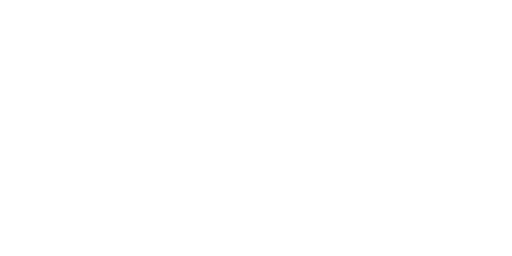
t = 0.00 s
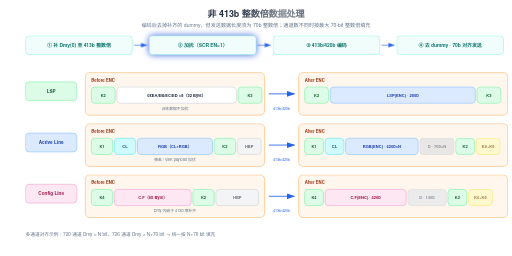
t = 4.50 s
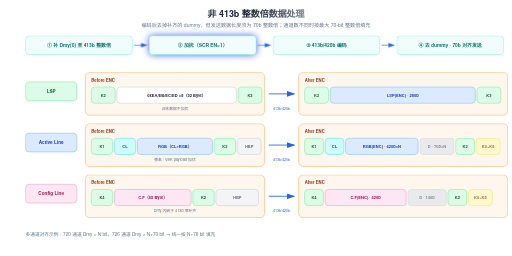
t = 4.82 s
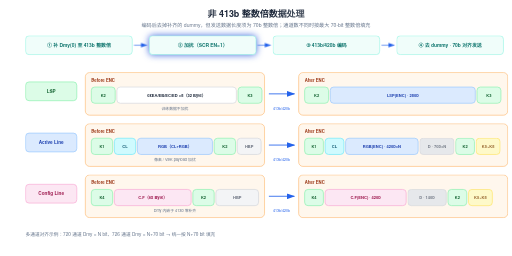
t = 5.14 s
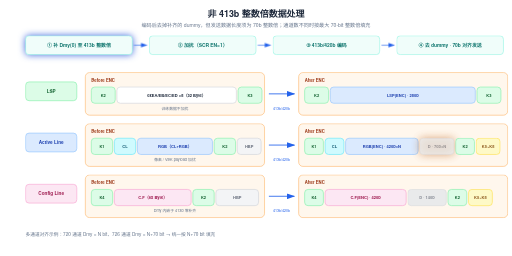
t = 6.42 s
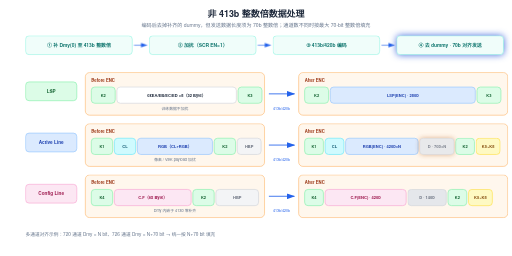
t = 8.50 s

The animated SVG that drew these frames (rendered in a browser with its animation timeline set to each time). Animation: 13 CSS @keyframes rules; frames cover the first 8.50 s, repeats indefinitely.

<svg xmlns="http://www.w3.org/2000/svg" viewBox="0 0 1200 600" width="1200" height="600">

  <style>text { font-family: 'Helvetica Neue', Helvetica, Arial, 'PingFang SC', 'Microsoft YaHei', 'Microsoft JhengHei', 'SimHei', sans-serif; }</style>

<style>
.row{opacity:0;animation:rowIn .55s cubic-bezier(.22,.7,.3,1) forwards}
.head{opacity:0;animation:rowIn .55s cubic-bezier(.22,.7,.3,1) forwards}
@keyframes rowIn{from{opacity:0;transform:translateY(10px)}to{opacity:1;transform:none}}
.draw{stroke-dasharray:100;animation:drawIn .6s cubic-bezier(.4,0,.2,1) forwards}
@keyframes drawIn{from{stroke-dashoffset:100}to{stroke-dashoffset:0}}
.fade{opacity:0;animation:fadeIn .6s ease forwards}
@keyframes fadeIn{to{opacity:1}}
.flowdot{fill:none;stroke-linecap:round;stroke-dasharray:9 91;stroke-width:3.5;animation:flow 2.6s linear infinite}
@keyframes flow{to{stroke-dashoffset:-100}}
.flowtail{fill:none;stroke-linecap:round;stroke-dasharray:4 96;stroke-width:8;opacity:.25;animation:flow 2.6s linear infinite}
.pulse{transform-box:fill-box;transform-origin:center;animation:pulse 2.8s ease-in-out infinite}
@keyframes pulse{0%,100%{opacity:1;filter:drop-shadow(0 0 0 rgba(180,83,9,0))}50%{opacity:.8;filter:drop-shadow(0 0 10px rgba(180,83,9,.75))}}
.pulse-t{transform-box:fill-box;transform-origin:center;animation:pulseT 2.8s ease-in-out infinite}
@keyframes pulseT{0%,100%{opacity:1;filter:drop-shadow(0 0 0 rgba(14,116,144,0))}50%{opacity:.8;filter:drop-shadow(0 0 10px rgba(14,116,144,.75))}}
.pulse-b{transform-box:fill-box;transform-origin:center;animation:pulseB 2.8s ease-in-out infinite}
@keyframes pulseB{0%,100%{opacity:1;filter:drop-shadow(0 0 0 rgba(29,78,216,0))}50%{opacity:.8;filter:drop-shadow(0 0 10px rgba(29,78,216,.75))}}
.sweepband{opacity:.85;animation:sweepMove 8s linear infinite}
@keyframes sweepMove{to{transform:translateX(var(--sweepP,160px))}}
.dashgrow{stroke-dasharray:7 5;animation:dashgrow 2.6s linear infinite}
@keyframes dashgrow{from{stroke-dashoffset:72}to{stroke-dashoffset:0}}
.march{animation:march 1.5s linear infinite}
@keyframes march{to{stroke-dashoffset:-16}}
.cellwave{animation:wave 2.6s ease-in-out infinite}
@keyframes wave{0%,100%{opacity:1}50%{opacity:.72}}
.breathe{animation:br 3.2s ease-in-out infinite}
@keyframes br{0%,100%{opacity:1}50%{opacity:.55}}
.step{animation:stepLit 6s ease-in-out infinite}
@keyframes stepLit{0%,16%{filter:drop-shadow(0 0 9px rgba(29,78,216,.85))}24%,92%{filter:drop-shadow(0 0 0 rgba(29,78,216,0))}100%{filter:drop-shadow(0 0 9px rgba(29,78,216,.85))}}
@media (prefers-reduced-motion:reduce){*{animation:none!important}.row,.head,.fade{opacity:1!important}.flowdot,.flowtail,.sweepband{display:none!important}}
</style>

  <defs>

    <marker id="ar-blue" markerWidth="10" markerHeight="7" refX="9" refY="3.5" orient="auto"><polygon points="0 0, 10 3.5, 0 7" fill="#2563eb"/></marker>

    <marker id="ar-green" markerWidth="10" markerHeight="7" refX="9" refY="3.5" orient="auto"><polygon points="0 0, 10 3.5, 0 7" fill="#059669"/></marker>

    <marker id="ar-purple" markerWidth="10" markerHeight="7" refX="9" refY="3.5" orient="auto"><polygon points="0 0, 10 3.5, 0 7" fill="#7c3aed"/></marker>

    <marker id="ar-orange" markerWidth="10" markerHeight="7" refX="9" refY="3.5" orient="auto"><polygon points="0 0, 10 3.5, 0 7" fill="#ea580c"/></marker>

    <marker id="ar-gray" markerWidth="10" markerHeight="7" refX="9" refY="3.5" orient="auto"><polygon points="0 0, 10 3.5, 0 7" fill="#9ca3af"/></marker>

<linearGradient id="sweepG-1" gradientUnits="userSpaceOnUse" x1="-864" y1="0" x2="576" y2="0">

<stop offset="0" stop-color="#ffffff" stop-opacity="0"/>

<stop offset="0.40" stop-color="#ffffff" stop-opacity="0"/>

<stop offset="0.46" stop-color="#ffffff" stop-opacity=".3"/>

<stop offset="0.5" stop-color="#ffffff" stop-opacity=".65"/>

<stop offset="0.54" stop-color="#ffffff" stop-opacity=".3"/>

<stop offset="0.60" stop-color="#ffffff" stop-opacity="0"/>

<stop offset="1" stop-color="#ffffff" stop-opacity="0"/>

</linearGradient>

<clipPath id="sweepC-1"><use href="#shT0"/><use href="#shT1"/></clipPath>

  </defs>

  <rect width="1200" height="600" fill="#ffffff"/>

<g class="head">

<text id="shT0" x="600" y="40" font-size="21" fill="#1e293b" text-anchor="middle" font-weight="600">非 413b 整数倍数据处理</text>

<text x="600" y="64" font-size="12" fill="#64748b" text-anchor="middle">编码后去掉补齐的 dummy，但发送数据长度须为 70b 整数倍；通道数不同时按最大 70-bit 整数倍填充</text>

</g>

<g class="row" style="animation-delay:0.15s">

<g class="step" style="animation-delay:0s">

<rect x="60" y="84" width="250" height="44" rx="8" fill="#f0fdfa" stroke="#99f6e4" stroke-width="1.5"/>

<text x="185.0" y="109.5" font-size="11.5" fill="#0f766e" text-anchor="middle" font-weight="600">① 补 Dmy(0) 至 413b 整数倍</text>

</g>

</g>

<g class="fade" style="animation-delay:0.85s">

<line class="draw" pathLength="100" style="animation-delay:0.85s" x1="314" y1="106" x2="344" y2="106" stroke="#2563eb" stroke-width="1.5" marker-end="url(#ar-blue)"/>

</g>

<g class="row" style="animation-delay:0.3s">

<g class="step" style="animation-delay:-1.5s">

<rect x="350" y="84" width="250" height="44" rx="8" fill="#f0fdfa" stroke="#99f6e4" stroke-width="1.5"/>

<text x="475.0" y="109.5" font-size="11.5" fill="#0f766e" text-anchor="middle" font-weight="600">② 加扰（SCR EN=1）</text>

</g>

</g>

<g class="fade" style="animation-delay:1.0s">

<line class="draw" pathLength="100" style="animation-delay:1.0s" x1="604" y1="106" x2="634" y2="106" stroke="#2563eb" stroke-width="1.5" marker-end="url(#ar-blue)"/>

</g>

<g class="row" style="animation-delay:0.45s">

<g class="step" style="animation-delay:-3s">

<rect x="640" y="84" width="250" height="44" rx="8" fill="#f0fdfa" stroke="#99f6e4" stroke-width="1.5"/>

<text x="765.0" y="109.5" font-size="11.5" fill="#0f766e" text-anchor="middle" font-weight="600">③ 413b/420b 编码</text>

</g>

</g>

<g class="fade" style="animation-delay:1.15s">

<line class="draw" pathLength="100" style="animation-delay:1.15s" x1="894" y1="106" x2="924" y2="106" stroke="#2563eb" stroke-width="1.5" marker-end="url(#ar-blue)"/>

</g>

<g class="row" style="animation-delay:0.6s">

<g class="step" style="animation-delay:-4.5s">

<rect x="930" y="84" width="250" height="44" rx="8" fill="#f0fdfa" stroke="#99f6e4" stroke-width="1.5"/>

<text x="1055.0" y="109.5" font-size="11.5" fill="#0f766e" text-anchor="middle" font-weight="600">④ 去 dummy · 70b 对齐发送</text>

</g>

</g>

<g class="row" style="animation-delay:0.9s">

<rect x="60" y="192" width="120" height="44" rx="8" fill="#dcfce7" stroke="#86efac" stroke-width="1.5"/>

<text x="120.0" y="217.5" font-size="11" fill="#166534" text-anchor="middle" font-weight="600">LSP</text>

<rect x="200" y="170" width="420" height="100" rx="10" fill="#fff7ed" stroke="#fdba74" stroke-width="1.5"/>

<text x="214" y="192" font-size="10" fill="#9a3412" text-anchor="start" font-weight="600">Before ENC</text>

<rect x="214" y="204" width="56" height="38" rx="8" fill="#dcfce7" stroke="#86efac" stroke-width="1.5"/>

<text x="242.0" y="226.5" font-size="9.5" fill="#166534" text-anchor="middle" font-weight="600">K2</text>

<rect x="274" y="204" width="280" height="38" rx="8" fill="#ffffff" stroke="#d1d5db" stroke-width="1.5"/>

<text x="414.0" y="226.5" font-size="9.5" fill="#1e293b" text-anchor="middle" font-weight="600">0xEA/EB/EC/ED ×8（32 Byte）</text>

<rect x="558" y="204" width="56" height="38" rx="8" fill="#dcfce7" stroke="#86efac" stroke-width="1.5"/>

<text x="586.0" y="226.5" font-size="9.5" fill="#166534" text-anchor="middle" font-weight="600">K3</text>

<rect x="700" y="170" width="490" height="100" rx="10" fill="#fff7ed" stroke="#fdba74" stroke-width="1.5"/>

<text x="714" y="192" font-size="10" fill="#9a3412" text-anchor="start" font-weight="600">After ENC</text>

<rect x="714" y="204" width="56" height="38" rx="8" fill="#dcfce7" stroke="#86efac" stroke-width="1.5"/>

<text x="742.0" y="226.5" font-size="9.5" fill="#166534" text-anchor="middle" font-weight="600">K2</text>

<rect x="774" y="204" width="340" height="38" rx="8" fill="#dbeafe" stroke="#93c5fd" stroke-width="1.5"/>

<text x="944.0" y="226.5" font-size="9.5" fill="#1e40af" text-anchor="middle" font-weight="600">LSP(ENC) · 280b</text>

<rect x="1118" y="204" width="56" height="38" rx="8" fill="#dcfce7" stroke="#86efac" stroke-width="1.5"/>

<text x="1146.0" y="226.5" font-size="9.5" fill="#166534" text-anchor="middle" font-weight="600">K3</text>

<text x="410" y="258" font-size="9" fill="#64748b" text-anchor="middle">训练数据不加扰</text>

</g>

<g class="row" style="animation-delay:1.05s">

<rect x="60" y="312" width="120" height="44" rx="8" fill="#dbeafe" stroke="#93c5fd" stroke-width="1.5"/>

<text x="120.0" y="337.5" font-size="11" fill="#1e40af" text-anchor="middle" font-weight="600">Active Line</text>

<rect x="200" y="290" width="420" height="100" rx="10" fill="#fff7ed" stroke="#fdba74" stroke-width="1.5"/>

<text x="214" y="312" font-size="10" fill="#9a3412" text-anchor="start" font-weight="600">Before ENC</text>

<rect x="214" y="324" width="50" height="38" rx="8" fill="#dcfce7" stroke="#86efac" stroke-width="1.5"/>

<text x="239.0" y="346.5" font-size="9.5" fill="#166534" text-anchor="middle" font-weight="600">K1</text>

<rect x="268" y="324" width="50" height="38" rx="8" fill="#cffafe" stroke="#67e8f9" stroke-width="1.5"/>

<text x="293.0" y="346.5" font-size="9.5" fill="#155e75" text-anchor="middle" font-weight="600">CL</text>

<rect x="322" y="324" width="176" height="38" rx="8" fill="#dbeafe" stroke="#93c5fd" stroke-width="1.5"/>

<text x="410.0" y="346.5" font-size="9.5" fill="#1e40af" text-anchor="middle" font-weight="600">RGB（CL+RGB）</text>

<rect x="502" y="324" width="50" height="38" rx="8" fill="#dcfce7" stroke="#86efac" stroke-width="1.5"/>

<text x="527.0" y="346.5" font-size="9.5" fill="#166534" text-anchor="middle" font-weight="600">K2</text>

<rect x="556" y="324" width="56" height="38" rx="8" fill="#f3f4f6" stroke="#d1d5db" stroke-width="1.5"/>

<text x="584.0" y="346.5" font-size="9.5" fill="#6b7280" text-anchor="middle" font-weight="600">HBP</text>

<rect x="700" y="290" width="490" height="100" rx="10" fill="#fff7ed" stroke="#fdba74" stroke-width="1.5"/>

<text x="714" y="312" font-size="10" fill="#9a3412" text-anchor="start" font-weight="600">After ENC</text>

<rect x="714" y="324" width="44" height="38" rx="8" fill="#dcfce7" stroke="#86efac" stroke-width="1.5"/>

<text x="736.0" y="346.5" font-size="9.5" fill="#166534" text-anchor="middle" font-weight="600">K1</text>

<rect x="762" y="324" width="44" height="38" rx="8" fill="#cffafe" stroke="#67e8f9" stroke-width="1.5"/>

<text x="784.0" y="346.5" font-size="9.5" fill="#155e75" text-anchor="middle" font-weight="600">CL</text>

<rect x="810" y="324" width="170" height="38" rx="8" fill="#dbeafe" stroke="#93c5fd" stroke-width="1.5"/>

<text x="895.0" y="346.5" font-size="9.5" fill="#1e40af" text-anchor="middle" font-weight="600">RGB(ENC) · 420b×N</text>

<g class="pulse" style="animation-delay:-0.7s">

<g class="cellwave" style="animation-duration:2.8s;animation-delay:0.0s">

<rect x="984" y="324" width="80" height="38" rx="8" fill="#e5e7eb" stroke="#d1d5db" stroke-width="1.5"/>

<text x="1024.0" y="346.5" font-size="9.5" fill="#6b7280" text-anchor="middle" font-weight="600">D · 70b×N</text>

</g>

</g>

<rect x="1068" y="324" width="44" height="38" rx="8" fill="#dcfce7" stroke="#86efac" stroke-width="1.5"/>

<text x="1090.0" y="346.5" font-size="9.5" fill="#166534" text-anchor="middle" font-weight="600">K2</text>

<g class="cellwave" style="animation-duration:2.8s;animation-delay:0.3s">

<rect x="1116" y="324" width="56" height="38" rx="8" fill="#fef9c3" stroke="#fde047" stroke-width="1.5"/>

<text x="1144.0" y="346.5" font-size="9.5" fill="#854d0e" text-anchor="middle" font-weight="600">K5~K8</text>

</g>

<text x="410" y="378" font-size="9" fill="#64748b" text-anchor="middle">像素 / VBK payload 加扰</text>

</g>

<g class="row" style="animation-delay:1.2s">

<rect x="60" y="432" width="120" height="44" rx="8" fill="#fce7f3" stroke="#f9a8d4" stroke-width="1.5"/>

<text x="120.0" y="457.5" font-size="11" fill="#9d174d" text-anchor="middle" font-weight="600">Config Line</text>

<rect x="200" y="410" width="420" height="100" rx="10" fill="#fff7ed" stroke="#fdba74" stroke-width="1.5"/>

<text x="214" y="432" font-size="10" fill="#9a3412" text-anchor="start" font-weight="600">Before ENC</text>

<rect x="214" y="444" width="50" height="38" rx="8" fill="#dcfce7" stroke="#86efac" stroke-width="1.5"/>

<text x="239.0" y="466.5" font-size="9.5" fill="#166534" text-anchor="middle" font-weight="600">K4</text>

<rect x="268" y="444" width="180" height="38" rx="8" fill="#fce7f3" stroke="#f9a8d4" stroke-width="1.5"/>

<text x="358.0" y="466.5" font-size="9.5" fill="#9d174d" text-anchor="middle" font-weight="600">C.F（6x Byte）</text>

<rect x="452" y="444" width="50" height="38" rx="8" fill="#dcfce7" stroke="#86efac" stroke-width="1.5"/>

<text x="477.0" y="466.5" font-size="9.5" fill="#166534" text-anchor="middle" font-weight="600">K2</text>

<rect x="506" y="444" width="100" height="38" rx="8" fill="#f3f4f6" stroke="#d1d5db" stroke-width="1.5"/>

<text x="556.0" y="466.5" font-size="9.5" fill="#6b7280" text-anchor="middle" font-weight="600">HBP</text>

<rect x="700" y="410" width="490" height="100" rx="10" fill="#fff7ed" stroke="#fdba74" stroke-width="1.5"/>

<text x="714" y="432" font-size="10" fill="#9a3412" text-anchor="start" font-weight="600">After ENC</text>

<rect x="714" y="444" width="44" height="38" rx="8" fill="#dcfce7" stroke="#86efac" stroke-width="1.5"/>

<text x="736.0" y="466.5" font-size="9.5" fill="#166534" text-anchor="middle" font-weight="600">K4</text>

<rect x="762" y="444" width="190" height="38" rx="8" fill="#fce7f3" stroke="#f9a8d4" stroke-width="1.5"/>

<text x="857.0" y="466.5" font-size="9.5" fill="#9d174d" text-anchor="middle" font-weight="600">C.F(ENC) · 420b</text>

<g class="cellwave" style="animation-duration:2.8s;animation-delay:0.0s">

<rect x="956" y="444" width="90" height="38" rx="8" fill="#e5e7eb" stroke="#d1d5db" stroke-width="1.5"/>

<text x="1001.0" y="466.5" font-size="9.5" fill="#6b7280" text-anchor="middle" font-weight="600">D · 140b</text>

</g>

<rect x="1050" y="444" width="44" height="38" rx="8" fill="#dcfce7" stroke="#86efac" stroke-width="1.5"/>

<text x="1072.0" y="466.5" font-size="9.5" fill="#166534" text-anchor="middle" font-weight="600">K2</text>

<g class="cellwave" style="animation-duration:2.8s;animation-delay:0.3s">

<rect x="1098" y="444" width="56" height="38" rx="8" fill="#fef9c3" stroke="#fde047" stroke-width="1.5"/>

<text x="1126.0" y="466.5" font-size="9.5" fill="#854d0e" text-anchor="middle" font-weight="600">K5~K8</text>

</g>

<text x="410" y="498" font-size="9" fill="#64748b" text-anchor="middle">Dmy 内嵌于 413b 零补齐</text>

</g>

<g class="fade" style="animation-delay:1.45s">

<line class="draw" pathLength="100" style="animation-delay:1.45s" x1="630" y1="220" x2="690" y2="220" stroke="#2563eb" stroke-width="2" marker-end="url(#ar-blue)"/>

<text x="660" y="258" font-size="8.5" fill="#2563eb" text-anchor="middle">413b/420b</text>

</g>

<g class="fade" style="animation-delay:1.6s">

<line class="draw" pathLength="100" style="animation-delay:1.6s" x1="630" y1="340" x2="690" y2="340" stroke="#2563eb" stroke-width="2" marker-end="url(#ar-blue)"/>

<text x="660" y="378" font-size="8.5" fill="#2563eb" text-anchor="middle">413b/420b</text>

</g>

<g class="fade" style="animation-delay:1.75s">

<line class="draw" pathLength="100" style="animation-delay:1.75s" x1="630" y1="460" x2="690" y2="460" stroke="#2563eb" stroke-width="2" marker-end="url(#ar-blue)"/>

<text x="660" y="498" font-size="8.5" fill="#2563eb" text-anchor="middle">413b/420b</text>

</g>

<g class="head" style="animation-delay:1.4s">

<text id="shT1" x="60" y="552" font-size="11" fill="#64748b" text-anchor="start">多通道对齐示例：720 通道 Dmy = N bit、726 通道 Dmy = N+70 bit → 统一按 N+70 bit 填充</text>

</g>

<g class="fade" style="animation-delay:1.4s"><g clip-path="url(#sweepC-1)"><rect class="sweepband" x="-864" y="20" width="1440" height="545" fill="url(#sweepG-1)" style="--sweepP:1440px"/></g></g>

</svg>
